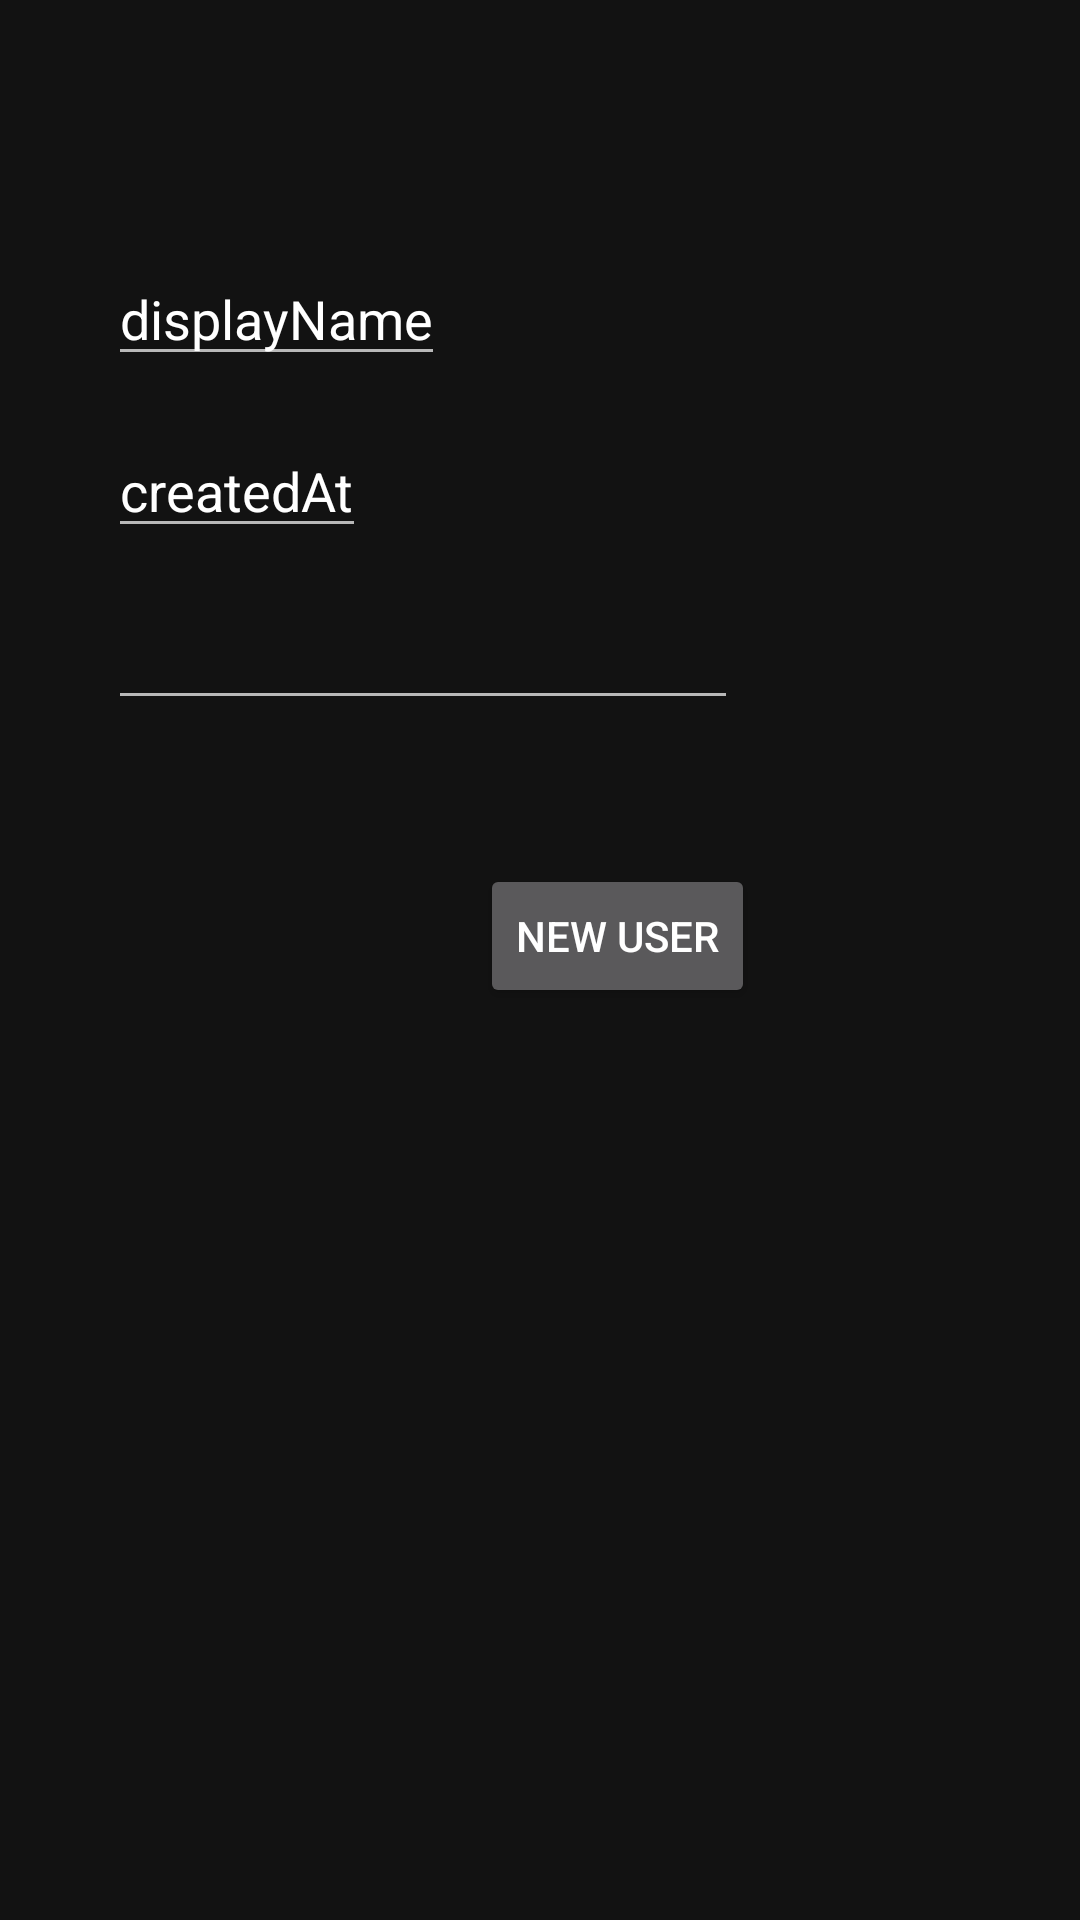

Reconstruct the res/layout file that produces this screen, plus the resources it refers to.
<!-- AndroidManifest.xml: application theme AppTheme -->
<!-- res/layout/activity_user.xml -->
<?xml version="1.0" encoding="utf-8"?>

<androidx.constraintlayout.widget.ConstraintLayout xmlns:android="http://schemas.android.com/apk/res/android"
    xmlns:app="http://schemas.android.com/apk/res-auto"
    xmlns:tools="http://schemas.android.com/tools"
    android:layout_width="match_parent"
    android:layout_height="match_parent"
    android:padding="@dimen/box_inset_layout_padding"
    tools:context=".UserActivity">

    <EditText
        android:id="@+id/displayNameEditText"
        android:layout_width="wrap_content"
        android:layout_height="wrap_content"
        android:layout_marginStart="36dp"
        android:layout_marginTop="84dp"
        android:inputType="text"
        android:text="displayName"
        app:layout_constraintStart_toStartOf="parent"
        app:layout_constraintTop_toTopOf="parent" />


    <EditText
        android:id="@+id/createdAtEditText"
        android:layout_width="wrap_content"
        android:layout_height="wrap_content"
        android:layout_marginTop="16dp"
        android:inputType="text"
        android:text="createdAt"
        app:layout_constraintStart_toStartOf="@+id/displayNameEditText"
        app:layout_constraintTop_toBottomOf="@+id/displayNameEditText" />

    <EditText
        android:id="@+id/emailEditText"
        android:layout_width="wrap_content"
        android:layout_height="wrap_content"
        android:layout_marginTop="16dp"
        android:ems="10"
        android:inputType="textEmailAddress"
        app:layout_constraintStart_toStartOf="@+id/createdAtEditText"
        app:layout_constraintTop_toBottomOf="@+id/createdAtEditText" />

    <Button
        android:id="@+id/newUserButton"
        android:layout_width="wrap_content"
        android:layout_height="wrap_content"
        android:layout_marginStart="124dp"
        android:layout_marginTop="48dp"
        android:onClick="newUser"
        android:text="New User"
        app:layout_constraintStart_toStartOf="@+id/emailEditText"
        app:layout_constraintTop_toBottomOf="@+id/emailEditText" />
</androidx.constraintlayout.widget.ConstraintLayout>
<!-- resources referenced by this layout -->
<resources>
  <style name="AppTheme" parent="Theme.MaterialComponents">
          
          <item name="colorPrimary">@color/colorPrimary</item>
          <item name="colorSecondary">@color/forageGreen</item>
          <item name="colorPrimaryDark">@color/namespaceBlack</item>
          <item name="colorAccent">@color/colorAccent</item>
      </style>
  <color name="colorPrimary">#4b5555</color>
  <color name="forageGreen">#29C51D</color>
  <color name="namespaceBlack">#282c34</color>
  <color name="colorAccent">#4b5555</color>
</resources>
